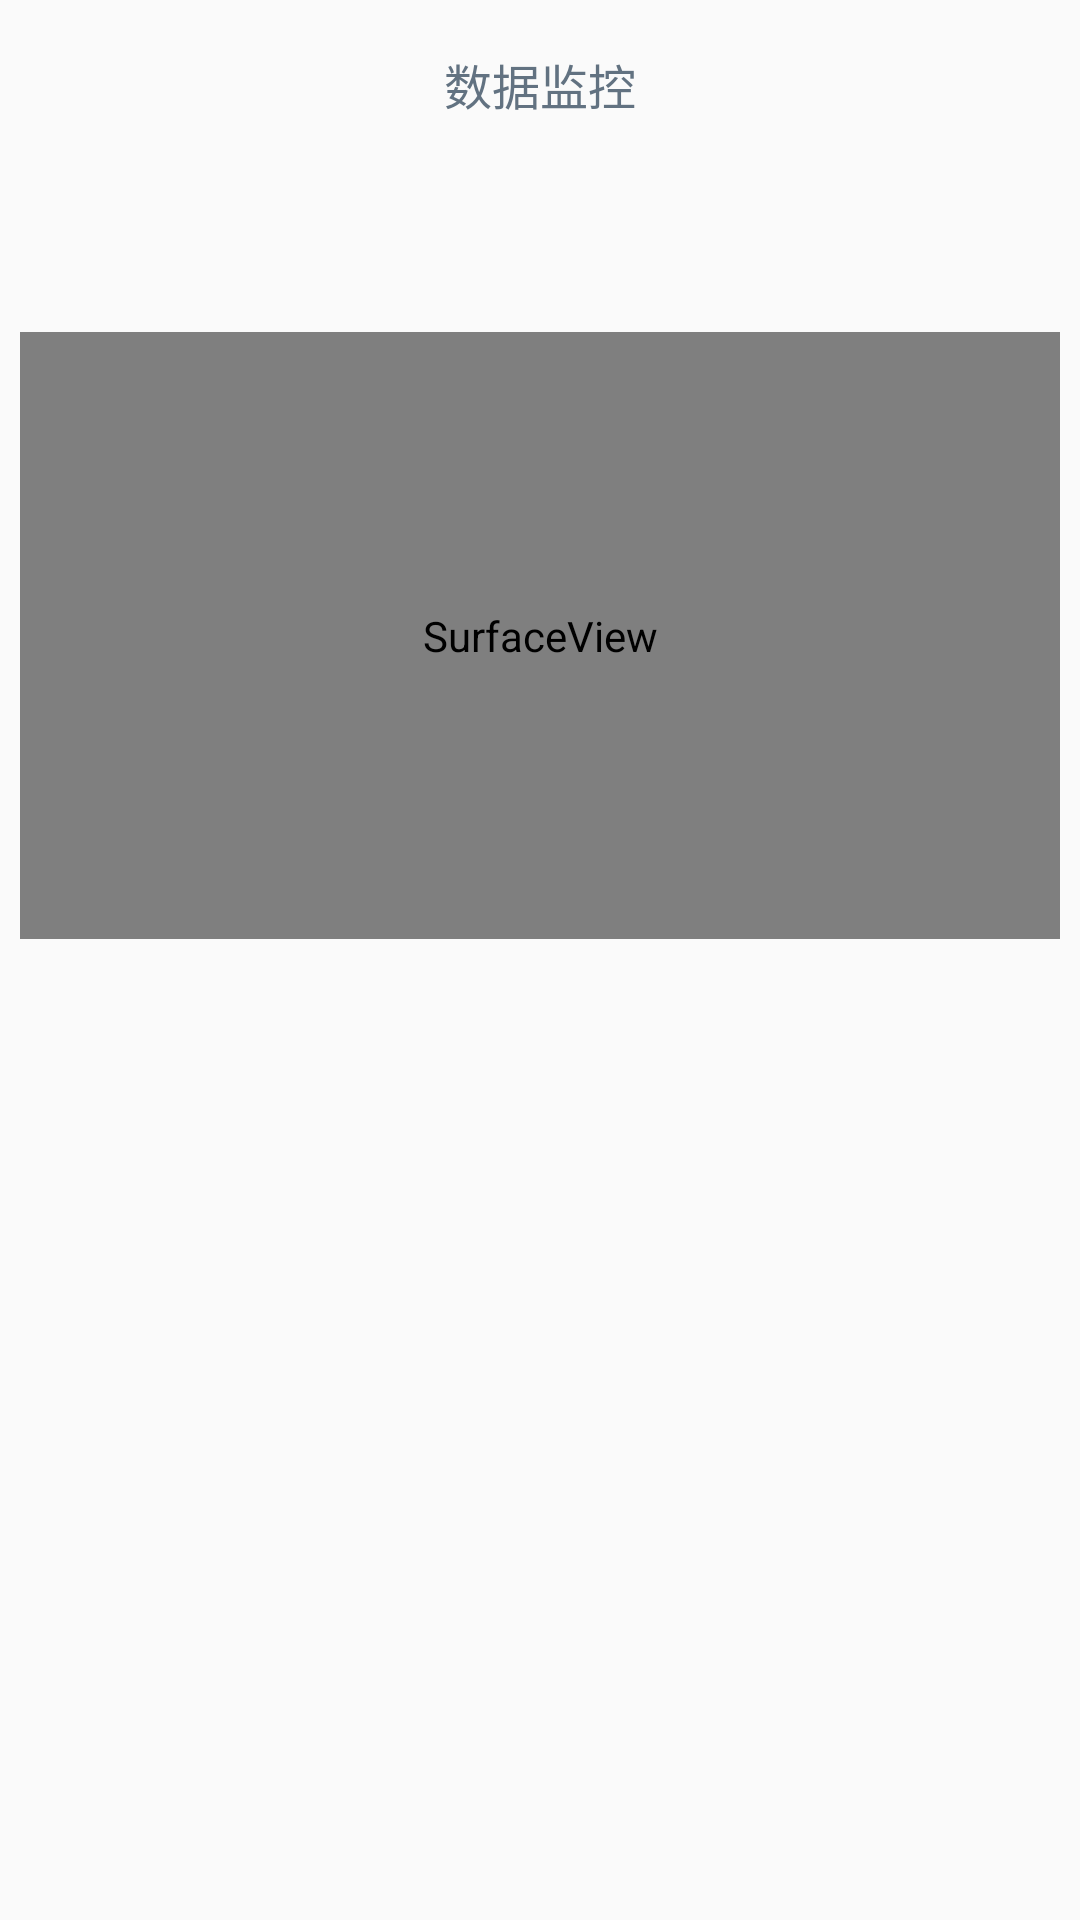

Here is an Android app screen rendered from its layout file. Give the layout XML and the strings, colors and styles it references.
<!-- AndroidManifest.xml: application theme AppTheme -->
<!-- res/layout/fragment_video.xml -->
<?xml version="1.0" encoding="utf-8"?>
<LinearLayout xmlns:android="http://schemas.android.com/apk/res/android"
              android:layout_width="match_parent"
              android:layout_height="match_parent"
              android:orientation="vertical">

    <android.support.v7.widget.Toolbar
        android:id="@+id/tb_monitoring_video"
        android:layout_width="match_parent"
        android:layout_height="wrap_content"
        android:clipToPadding="true"
        android:fitsSystemWindows="true"
        >

        <TextView
            android:id="@+id/tv_monitoring_videoTitle"
            android:layout_width="wrap_content"
            android:layout_height="wrap_content"
            android:layout_gravity="center"
            android:text="@string/tv_monitoring_video"
            android:textColor="#627281"
            android:textSize="16sp"
            />

        <ImageView
            android:id="@+id/iv_monitoring_videoNotice"
            android:layout_width="wrap_content"
            android:layout_height="wrap_content"
            android:layout_gravity="end"
            android:layout_marginRight="40px"
            android:src="@drawable/icon_monitoring_notice"
            />

    </android.support.v7.widget.Toolbar>

    <android.support.design.widget.TabLayout
        android:layout_width="match_parent"
        android:layout_height="wrap_content"

        >

    </android.support.design.widget.TabLayout>

    <SurfaceView
        android:layout_margin="20px"
        android:id="@+id/realplay_sv_video"
        android:layout_width="match_parent"
        android:layout_height="607px"
        android:layout_alignParentTop="true"
        android:layout_centerInParent="false"
        android:background="@android:color/transparent"/>

</LinearLayout>
<!-- resources referenced by this layout -->
<resources>
  <string name="tv_monitoring_video">数据监控</string>
  <style name="AppTheme" parent="Theme.AppCompat.Light.NoActionBar">
          
          <item name="colorPrimary">@color/colorPrimary</item>
          <item name="colorPrimaryDark">@color/colorPrimaryDark</item>
          <item name="colorAccent">@color/colorAccent</item>
          <item name="android:listDivider">@drawable/divider</item>
      </style>
  <color name="colorPrimary">#3F51B5</color>
  <color name="colorPrimaryDark">#303F9F</color>
  <color name="colorAccent">#FF4081</color>
</resources>
